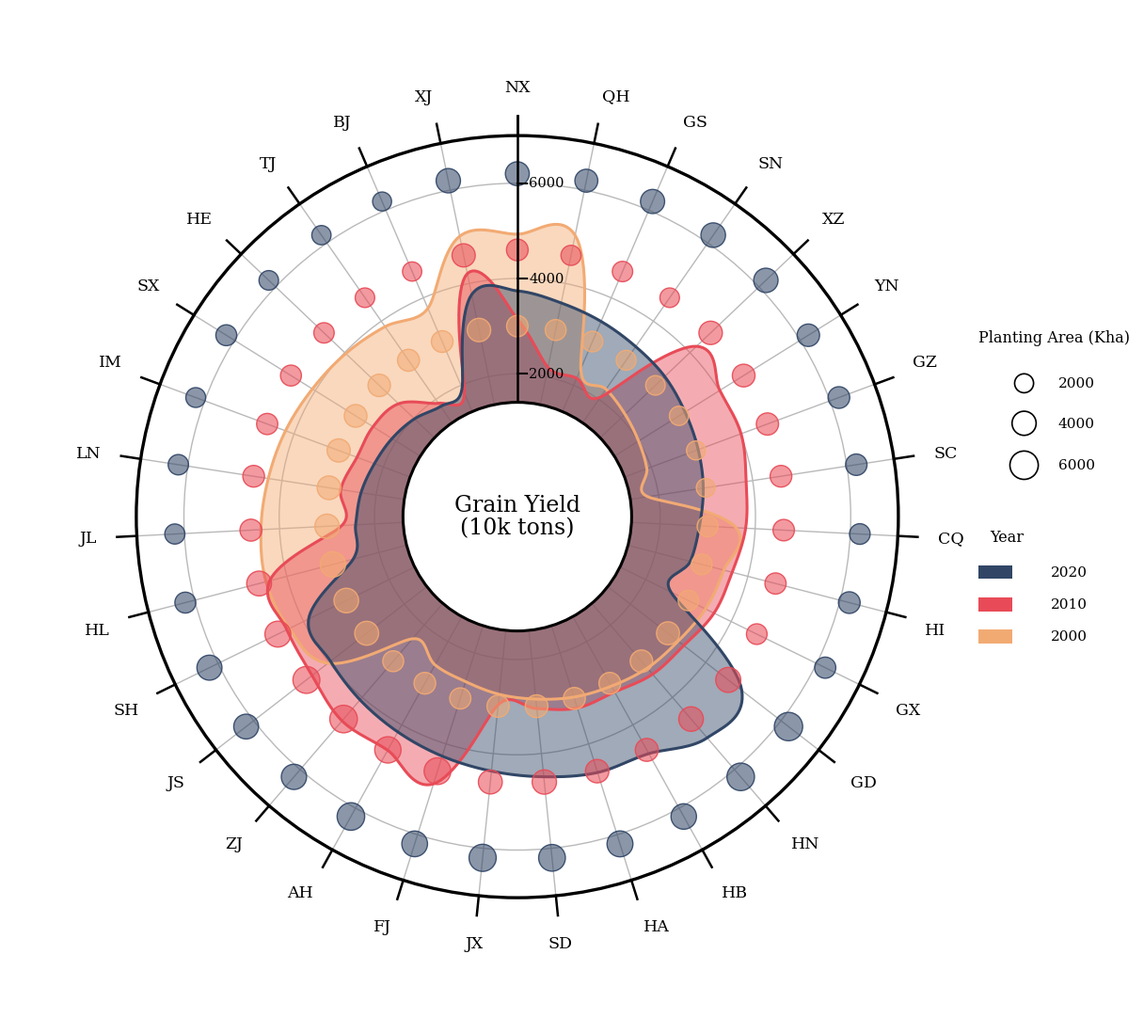

Write the Python code that produced this figure.
"""Reproduce the annular radar-bubble chart from the Xiaohongshu reference.

The chart combines two encodings for the same 31 regions:

* smoothed filled profiles encode grain yield for 2020, 2010, and 2000;
* bubble area on three fixed-radius rings encodes planting area.

All geometry and the 18 palettes were reconstructed from the reference images.
The renderer deliberately uses Cartesian coordinates rather than a polar axis so
the annular mask, labels, ticks, and two legends can be positioned precisely.
"""

from __future__ import annotations

import argparse
from dataclasses import dataclass
from pathlib import Path
from typing import Final, Iterable, Mapping, Sequence

import matplotlib

matplotlib.use("Agg")

import matplotlib.pyplot as plt
import numpy as np
from matplotlib.axes import Axes
from matplotlib.colors import to_rgba
from matplotlib.figure import Figure
from matplotlib.patches import Circle, Rectangle
from numpy.typing import NDArray


YEARS: Final[tuple[int, int, int]] = (2020, 2010, 2000)

REGIONS: Final[tuple[str, ...]] = (
    "NX",
    "QH",
    "GS",
    "SN",
    "XZ",
    "YN",
    "GZ",
    "SC",
    "CQ",
    "HI",
    "GX",
    "GD",
    "HN",
    "HB",
    "HA",
    "SD",
    "JX",
    "FJ",
    "AH",
    "ZJ",
    "JS",
    "SH",
    "HL",
    "JL",
    "LN",
    "IM",
    "SX",
    "HE",
    "TJ",
    "BJ",
    "XJ",
)


@dataclass(frozen=True, slots=True)
class Palette:
    """Three year colors in 2020, 2010, 2000 order."""

    name: str
    colors: tuple[str, str, str]

    def for_year(self, year: int) -> str:
        try:
            return self.colors[YEARS.index(year)]
        except ValueError as exc:
            raise KeyError(f"unsupported year: {year}") from exc


# Colors are sampled from the solid legend swatches in images 1-18.
PALETTES: Final[tuple[Palette, ...]] = (
    Palette("slate-coral-apricot", ("#314666", "#E84B57", "#F2AA73")),
    Palette("apricot-teal-sand", ("#F4AA71", "#3EA497", "#EACB78")),
    Palette("crimson-orange-gold", ("#D73D3E", "#F68A19", "#FBC65D")),
    Palette("violet-magenta-cyan", ("#4B21AB", "#F53890", "#5DCDEF")),
    Palette("orchid-mint-gold", ("#BA2DA6", "#54B296", "#F8CB61")),
    Palette("gold-olive-tangerine", ("#F7CC62", "#9AC47B", "#F37E41")),
    Palette("steel-amber-coral", ("#609999", "#F8A034", "#F75255")),
    Palette("forest-neon-hot-pink", ("#185B36", "#FEFE51", "#FE2B62")),
    Palette("ocean-coral-sage", ("#3B88A8", "#F85255", "#9AC47B")),
    Palette("cyan-cream-salmon", ("#1CB5BD", "#FFDDC2", "#F07E75")),
    Palette("periwinkle-rose-butter", ("#6C6FD2", "#FD5D7A", "#FED576")),
    Palette("midnight-amber-ice", ("#1A1A6C", "#FFA733", "#CFF3F1")),
    Palette("charcoal-bluegray-crimson", ("#3D4053", "#97A1B7", "#EE364D")),
    Palette("crimson-snow-charcoal", ("#DC1C3D", "#F0F2F4", "#3E4054")),
    Palette("hot-pink-gold-purple", ("#FE1964", "#FFC31A", "#4B169F")),
    Palette("sky-pink-peach", ("#7ED9FE", "#FF7DAC", "#FFA17F")),
    Palette("sun-blue-violet", ("#FDC326", "#4C92FE", "#8D49EA")),
    Palette("mint-rose-butter", ("#22D9A7", "#F1597B", "#FED576")),
)


@dataclass(frozen=True, slots=True)
class RadarBubbleData:
    """Values aligned with ``labels`` for every year."""

    labels: tuple[str, ...]
    grain_yield: Mapping[int, NDArray[np.float64]]
    planting_area: Mapping[int, NDArray[np.float64]]

    def validate(self) -> None:
        count = len(self.labels)
        if count < 3:
            raise ValueError("at least three labels are required")
        for field_name, values_by_year in (
            ("grain_yield", self.grain_yield),
            ("planting_area", self.planting_area),
        ):
            if set(values_by_year) != set(YEARS):
                raise ValueError(f"{field_name} must contain exactly {YEARS}")
            for year, values in values_by_year.items():
                values = np.asarray(values, dtype=float)
                if values.shape != (count,):
                    raise ValueError(
                        f"{field_name}[{year}] has shape {values.shape}; "
                        f"expected ({count},)"
                    )
                if not np.all(np.isfinite(values)) or np.any(values < 0):
                    raise ValueError(f"{field_name}[{year}] must be finite and nonnegative")


# The source post publishes the chart but not the underlying table. These values
# are digitized from the visible curve radii and bubble sizes so that the example
# reproduces the reference geometry; replace them with real data when available.
DEFAULT_DATA: Final[RadarBubbleData] = RadarBubbleData(
    labels=REGIONS,
    grain_yield={
        2020: np.array(
            [
                3740, 3580, 3460, 3350, 3270, 3150, 3050, 2950,
                2830, 2750, 2590, 4960, 5120, 4690, 4630, 4490,
                4370, 4270, 4170, 4070, 3960, 3880, 2560, 2400,
                2320, 2200, 2100, 1980, 1820, 1940, 3760,
            ],
            dtype=float,
        ),
        2010: np.array(
            [
                3150, 2200, 2160, 2060, 4190, 4010, 4010, 3860,
                3800, 3660, 3600, 3420, 3360, 3210, 3210, 3050,
                2970, 4880, 4610, 4650, 4450, 4390, 4370, 2690,
                2750, 2590, 2570, 2440, 1900, 1820, 4210,
            ],
            dtype=float,
        ),
        2000: np.array(
            [
                4930, 5030, 2380, 2260, 2120, 2000, 1900, 1770,
                3600, 3480, 3400, 3270, 3190, 3070, 2970, 2850,
                2750, 2630, 2560, 2380, 4030, 4330, 4450, 4390,
                4290, 4190, 4070, 3970, 3860, 3760, 5010,
            ],
            dtype=float,
        ),
    },
    planting_area={
        2020: np.array(
            [
                3900, 3500, 4000, 4200, 4100, 3300, 3000, 2900,
                2600, 3000, 2800, 6000, 5600, 4600, 4800, 5200,
                5400, 4700, 5600, 4500, 4300, 4400, 2700, 2400,
                2500, 2300, 2700, 2200, 2100, 2000, 4100,
            ],
            dtype=float,
        ),
        2010: np.array(
            [
                3000, 2400, 2500, 2200, 3700, 3400, 3200, 3000,
                2900, 2800, 2600, 4400, 4200, 3500, 3700, 4100,
                3900, 5200, 5000, 5600, 5300, 4800, 4300, 3100,
                3000, 2800, 2700, 2500, 2200, 2100, 3600,
            ],
            dtype=float,
        ),
        2000: np.array(
            [
                2900, 2700, 2600, 2300, 2200, 2100, 2000, 1900,
                2700, 2600, 2500, 3500, 3300, 3000, 3100, 3400,
                3200, 2800, 3000, 2700, 3900, 4200, 4500, 4100,
                3800, 3600, 3400, 3300, 3100, 3000, 3700,
            ],
            dtype=float,
        ),
    },
)


@dataclass(frozen=True, slots=True)
class ChartStyle:
    """Geometry and typography tuned to the 1196 x 1080 reference."""

    figure_size: tuple[float, float] = (11.96, 10.8)
    x_limits: tuple[float, float] = (-1.333, 1.620)
    y_limits: tuple[float, float] = (-1.333, 1.333)
    inner_radius: float = 0.30
    outer_radius: float = 1.00
    yield_offset: float = 0.125
    yield_span: float = 8000.0
    bubble_rings: tuple[float, float, float] = (0.90, 0.70, 0.50)
    fill_alpha: float = 0.46
    curve_width: float = 2.2
    grid_color: str = "#B9B9B9"
    grid_width: float = 1.0
    outer_width: float = 2.4
    label_radius: float = 1.105
    tick_outer_radius: float = 1.052
    samples_per_segment: int = 18


DEFAULT_STYLE: Final[ChartStyle] = ChartStyle()


def _angles(count: int) -> NDArray[np.float64]:
    """Return category angles starting at 12 o'clock and moving clockwise."""

    return np.pi / 2.0 - np.arange(count, dtype=float) * 2.0 * np.pi / count


def _yield_to_radius(
    values: NDArray[np.float64], style: ChartStyle
) -> NDArray[np.float64]:
    return style.yield_offset + np.asarray(values, dtype=float) / style.yield_span


def _bubble_size(values: float | NDArray[np.float64]) -> float | NDArray[np.float64]:
    """Map planting area to Matplotlib marker area in points squared."""

    return 80.0 + 0.065 * np.asarray(values, dtype=float)


def _smooth_periodic_radii(
    values: NDArray[np.float64], samples_per_segment: int
) -> tuple[NDArray[np.float64], NDArray[np.float64]]:
    """Interpolate cyclic samples with a closed Catmull-Rom spline."""

    values = np.asarray(values, dtype=float)
    count = len(values)
    u = np.linspace(0.0, 1.0, samples_per_segment, endpoint=False)
    pieces: list[NDArray[np.float64]] = []
    parameters: list[NDArray[np.float64]] = []

    for index in range(count):
        p0 = values[(index - 1) % count]
        p1 = values[index]
        p2 = values[(index + 1) % count]
        p3 = values[(index + 2) % count]
        curve = 0.5 * (
            2.0 * p1
            + (-p0 + p2) * u
            + (2.0 * p0 - 5.0 * p1 + 4.0 * p2 - p3) * u**2
            + (-p0 + 3.0 * p1 - 3.0 * p2 + p3) * u**3
        )
        pieces.append(curve)
        parameters.append(index + u)

    radii = np.concatenate(pieces)
    parameter = np.concatenate(parameters)
    theta = np.pi / 2.0 - 2.0 * np.pi * parameter / count
    return (
        np.append(theta, theta[0] - 2.0 * np.pi),
        np.append(radii, radii[0]),
    )


def _draw_grid(ax: Axes, count: int, style: ChartStyle) -> None:
    theta = _angles(count)
    for angle in theta:
        cosine, sine = np.cos(angle), np.sin(angle)
        ax.plot(
            [style.inner_radius * cosine, style.outer_radius * cosine],
            [style.inner_radius * sine, style.outer_radius * sine],
            color=style.grid_color,
            linewidth=style.grid_width,
            zorder=1,
        )

    for tick in (2000, 4000, 6000):
        radius = style.yield_offset + tick / style.yield_span
        ax.add_patch(
            Circle(
                (0.0, 0.0),
                radius,
                facecolor="none",
                edgecolor=style.grid_color,
                linewidth=style.grid_width,
                zorder=1,
            )
        )


def _draw_profiles(
    ax: Axes,
    data: RadarBubbleData,
    palette: Palette,
    style: ChartStyle,
) -> None:
    # Oldest first gives overlap colors and edge visibility closest to the source.
    for year in reversed(YEARS):
        radii = _yield_to_radius(data.grain_yield[year], style)
        theta, smooth_radii = _smooth_periodic_radii(
            radii, style.samples_per_segment
        )
        x = smooth_radii * np.cos(theta)
        y = smooth_radii * np.sin(theta)
        ax.fill(
            x,
            y,
            facecolor=palette.for_year(year),
            edgecolor="none",
            alpha=style.fill_alpha,
            zorder=3,
        )

    for year in reversed(YEARS):
        radii = _yield_to_radius(data.grain_yield[year], style)
        theta, smooth_radii = _smooth_periodic_radii(
            radii, style.samples_per_segment
        )
        ax.plot(
            smooth_radii * np.cos(theta),
            smooth_radii * np.sin(theta),
            color=palette.for_year(year),
            linewidth=style.curve_width,
            solid_joinstyle="round",
            solid_capstyle="round",
            zorder=5,
        )


def _draw_bubbles(
    ax: Axes,
    data: RadarBubbleData,
    palette: Palette,
    style: ChartStyle,
) -> None:
    theta = _angles(len(data.labels))
    for year, radius in zip(YEARS, style.bubble_rings, strict=True):
        color = palette.for_year(year)
        ax.scatter(
            radius * np.cos(theta),
            radius * np.sin(theta),
            s=_bubble_size(data.planting_area[year]),
            facecolors=[to_rgba(color, 0.56)],
            edgecolors=[to_rgba(color, 0.92)],
            linewidths=1.0,
            zorder=7,
        )


def _draw_outer_labels(
    ax: Axes, labels: Sequence[str], style: ChartStyle
) -> None:
    theta = _angles(len(labels))
    for label, angle in zip(labels, theta, strict=True):
        cosine, sine = np.cos(angle), np.sin(angle)
        ax.plot(
            [style.outer_radius * cosine, style.tick_outer_radius * cosine],
            [style.outer_radius * sine, style.tick_outer_radius * sine],
            color="black",
            linewidth=1.8,
            zorder=15,
        )
        if cosine > 0.18:
            horizontal = "left"
        elif cosine < -0.18:
            horizontal = "right"
        else:
            horizontal = "center"
        if sine > 0.18:
            vertical = "bottom"
        elif sine < -0.18:
            vertical = "top"
        else:
            vertical = "center"
        ax.text(
            style.label_radius * cosine,
            style.label_radius * sine,
            label,
            ha=horizontal,
            va=vertical,
            fontsize=12.5,
            color="black",
            zorder=20,
        )

    ax.add_patch(
        Circle(
            (0.0, 0.0),
            style.outer_radius,
            facecolor="none",
            edgecolor="black",
            linewidth=style.outer_width,
            zorder=14,
        )
    )


def _draw_radial_axis(ax: Axes, style: ChartStyle) -> None:
    ax.plot(
        [0.0, 0.0],
        [style.inner_radius, style.tick_outer_radius],
        color="black",
        linewidth=1.8,
        zorder=16,
    )
    for tick in (2000, 4000, 6000):
        radius = style.yield_offset + tick / style.yield_span
        ax.plot(
            [0.0, 0.026],
            [radius, radius],
            color="black",
            linewidth=1.5,
            zorder=17,
        )
        ax.text(
            0.031,
            radius,
            str(tick),
            ha="left",
            va="center",
            fontsize=10.5,
            zorder=18,
        )


def _draw_center(ax: Axes, style: ChartStyle) -> None:
    ax.add_patch(
        Circle(
            (0.0, 0.0),
            style.inner_radius,
            facecolor="white",
            edgecolor="black",
            linewidth=2.2,
            zorder=24,
        )
    )
    ax.text(
        0.0,
        0.0,
        "Grain Yield\n(10k tons)",
        ha="center",
        va="center",
        fontsize=17,
        linespacing=1.05,
        zorder=25,
    )


def _draw_legends(ax: Axes, palette: Palette) -> None:
    ax.text(1.21, 0.46, "Planting Area (Kha)", fontsize=11.5, ha="left")
    legend_values = np.array([2000.0, 4000.0, 6000.0])
    legend_y = np.array([0.35, 0.245, 0.135])
    ax.scatter(
        np.full_like(legend_y, 1.33),
        legend_y,
        s=_bubble_size(legend_values),
        facecolors="white",
        edgecolors="black",
        linewidths=1.2,
        zorder=30,
    )
    for value, y in zip(legend_values.astype(int), legend_y, strict=True):
        ax.text(1.42, y, str(value), fontsize=11, ha="left", va="center")

    ax.text(1.24, -0.065, "Year", fontsize=11.5, ha="left")
    year_y = (-0.145, -0.23, -0.315)
    for year, y in zip(YEARS, year_y, strict=True):
        ax.add_patch(
            Rectangle(
                (1.21, y - 0.018),
                0.09,
                0.036,
                facecolor=palette.for_year(year),
                edgecolor="none",
                zorder=30,
            )
        )
        ax.text(1.40, y, str(year), fontsize=11, ha="left", va="center")


def create_figure(
    palette: Palette = PALETTES[0],
    data: RadarBubbleData = DEFAULT_DATA,
    style: ChartStyle = DEFAULT_STYLE,
) -> Figure:
    """Build one chart and return the Matplotlib figure."""

    data.validate()
    plt.rcParams.update(
        {
            "font.family": ["Times New Roman", "Times", "DejaVu Serif", "serif"],
            "font.size": 11,
            "axes.linewidth": 1.5,
            "svg.fonttype": "none",
            "pdf.fonttype": 42,
        }
    )

    figure = plt.figure(figsize=style.figure_size, facecolor="white")
    ax = figure.add_axes((0.0, 0.0, 1.0, 1.0))
    ax.set_xlim(*style.x_limits)
    ax.set_ylim(*style.y_limits)
    ax.set_aspect("equal", adjustable="box")
    ax.set_axis_off()

    _draw_grid(ax, len(data.labels), style)
    _draw_profiles(ax, data, palette, style)
    _draw_bubbles(ax, data, palette, style)
    _draw_outer_labels(ax, data.labels, style)
    _draw_radial_axis(ax, style)
    _draw_center(ax, style)
    _draw_legends(ax, palette)
    return figure


def palette_from_selector(selector: str | int) -> tuple[int, Palette]:
    """Resolve a one-based number or a palette name."""

    if isinstance(selector, int) or str(selector).isdigit():
        index = int(selector) - 1
        if not 0 <= index < len(PALETTES):
            raise ValueError(f"palette number must be between 1 and {len(PALETTES)}")
        return index + 1, PALETTES[index]

    normalized = str(selector).strip().lower().replace("_", "-")
    for index, palette in enumerate(PALETTES, start=1):
        if palette.name == normalized:
            return index, palette
    raise ValueError(f"unknown palette: {selector!r}")


def render_palette(
    palette_number: int,
    palette: Palette,
    output_dir: Path,
    formats: Iterable[str] = ("png",),
    dpi: int = 100,
    data: RadarBubbleData = DEFAULT_DATA,
    style: ChartStyle = DEFAULT_STYLE,
) -> list[Path]:
    """Render one palette to one or more file formats."""

    output_dir.mkdir(parents=True, exist_ok=True)
    figure = create_figure(palette=palette, data=data, style=style)
    stem = f"radar_bubble_{palette_number:02d}_{palette.name}"
    paths: list[Path] = []
    try:
        for output_format in formats:
            output_format = output_format.lower().lstrip(".")
            if output_format not in {"png", "svg", "pdf"}:
                raise ValueError(f"unsupported output format: {output_format}")
            path = output_dir / f"{stem}.{output_format}"
            figure.savefig(
                path,
                dpi=dpi,
                facecolor="white",
                edgecolor="none",
                bbox_inches=None,
                pad_inches=0,
            )
            paths.append(path)
    finally:
        plt.close(figure)
    return paths


def _parser() -> argparse.ArgumentParser:
    parser = argparse.ArgumentParser(
        description="Render the 31-region annular radar-bubble chart."
    )
    parser.add_argument(
        "--palette",
        default="1",
        help="palette number 1-18, palette name, or 'all' (default: 1)",
    )
    parser.add_argument(
        "--output-dir",
        type=Path,
        default=Path("output"),
        help="directory for generated figures (default: output)",
    )
    parser.add_argument(
        "--formats",
        nargs="+",
        default=("png",),
        choices=("png", "svg", "pdf"),
        help="one or more export formats (default: png)",
    )
    parser.add_argument(
        "--dpi",
        type=int,
        default=100,
        help="raster DPI; 100 reproduces the 1196x1080 reference (default: 100)",
    )
    parser.add_argument(
        "--list-palettes",
        action="store_true",
        help="print the available palette numbers and names, then exit",
    )
    return parser


def main(argv: Sequence[str] | None = None) -> int:
    args = _parser().parse_args(argv)
    if args.dpi <= 0:
        raise SystemExit("--dpi must be positive")

    if args.list_palettes:
        for index, palette in enumerate(PALETTES, start=1):
            print(f"{index:02d}  {palette.name:26s}  {' '.join(palette.colors)}")
        return 0

    if args.palette.lower() == "all":
        selections = list(enumerate(PALETTES, start=1))
    else:
        try:
            selections = [palette_from_selector(args.palette)]
        except ValueError as exc:
            raise SystemExit(str(exc)) from exc

    generated: list[Path] = []
    for number, palette in selections:
        generated.extend(
            render_palette(
                palette_number=number,
                palette=palette,
                output_dir=args.output_dir,
                formats=args.formats,
                dpi=args.dpi,
            )
        )

    for path in generated:
        print(path)
    return 0


if __name__ == "__main__":
    raise SystemExit(main())
